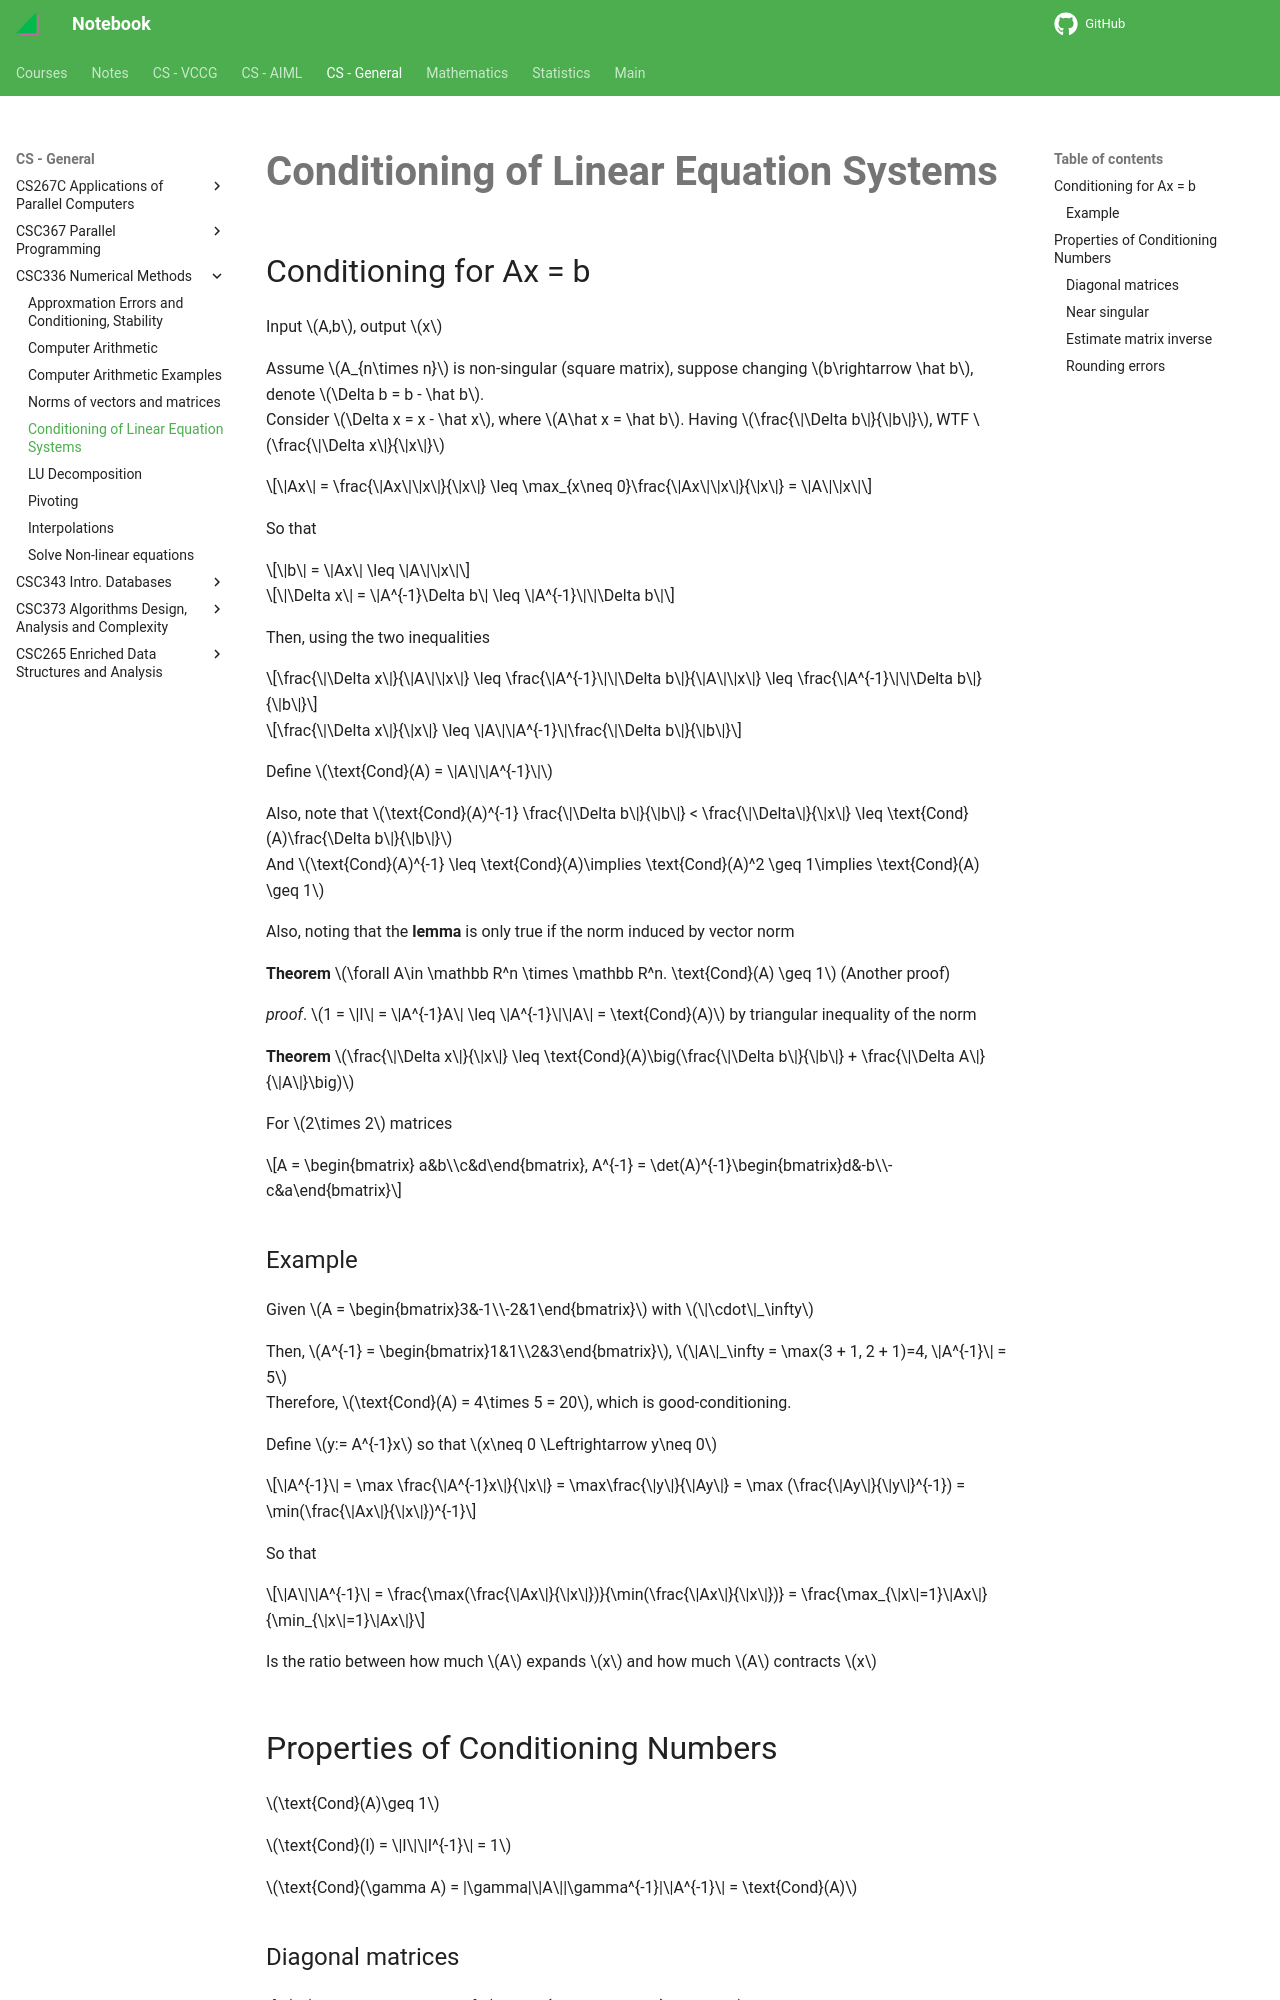

repository: haoda-li/notebook · page: csg/csc336/matrix_conditioning.html · generator: mkdocs

# Conditioning of Linear Equation Systems

## Conditioning for Ax = b
Input $A,b$, output $x$

Assume $A_{n\times n}$ is non-singular (square matrix), suppose changing $b\rightarrow \hat b$, denote $\Delta b = b - \hat b$.   
Consider $\Delta x = x - \hat x$, where $A\hat x = \hat b$. Having $\frac{\|\Delta b\|}{\|b\|}$, WTF $\frac{\|\Delta x\|}{\|x\|}$

$$\|Ax\| = \frac{\|Ax\|\|x\|}{\|x\|} \leq \max_{x\neq 0}\frac{\|Ax\|\|x\|}{\|x\|} = \|A\|\|x\|$$

So that

$$\|b\| = \|Ax\| \leq \|A\|\|x\|$$

$$\|\Delta x\| = \|A^{-1}\Delta b\| \leq \|A^{-1}\|\|\Delta b\|$$

Then, using the two inequalities

$$\frac{\|\Delta x\|}{\|A\|\|x\|} \leq \frac{\|A^{-1}\|\|\Delta b\|}{\|A\|\|x\|} \leq \frac{\|A^{-1}\|\|\Delta b\|}{\|b\|}$$

$$\frac{\|\Delta x\|}{\|x\|} \leq \|A\|\|A^{-1}\|\frac{\|\Delta b\|}{\|b\|}$$

Define $\text{Cond}(A) = \|A\|\|A^{-1}\|$

Also, note that $\text{Cond}(A)^{-1} \frac{\|\Delta b\|}{\|b\|} < \frac{\|\Delta\|}{\|x\|} \leq \text{Cond}(A)\frac{\Delta b\|}{\|b\|}$  
And $\text{Cond}(A)^{-1} \leq \text{Cond}(A)\implies \text{Cond}(A)^2 \geq 1\implies \text{Cond}(A) \geq 1$

Also, noting that the __lemma__ is only true if the norm induced by vector norm 

__Theorem__ $\forall A\in \mathbb R^n \times \mathbb R^n. \text{Cond}(A) \geq 1$ (Another proof)

_proof_. $1 = \|I\| = \|A^{-1}A\| \leq \|A^{-1}\|\|A\| = \text{Cond}(A)$ by triangular inequality of the norm

__Theorem__ $\frac{\|\Delta x\|}{\|x\|} \leq \text{Cond}(A)\big(\frac{\|\Delta b\|}{\|b\|} + \frac{\|\Delta A\|}{\|A\|}\big)$

For $2\times 2$ matrices 

$$A = \begin{bmatrix} a&b\\c&d\end{bmatrix}, A^{-1} = \det(A)^{-1}\begin{bmatrix}d&-b\\-c&a\end{bmatrix}$$

### Example
Given $A = \begin{bmatrix}3&-1\\-2&1\end{bmatrix}$ with $\|\cdot\|_\infty$

Then, $A^{-1} = \begin{bmatrix}1&1\\2&3\end{bmatrix}$, $\|A\|_\infty = \max(3 + 1, 2 + 1)=4, \|A^{-1}\| = 5$  
Therefore, $\text{Cond}(A) = 4\times 5 = 20$, which is good-conditioning. 

Define $y:= A^{-1}x$ so that $x\neq 0 \Leftrightarrow y\neq 0$  

$$\|A^{-1}\| = \max \frac{\|A^{-1}x\|}{\|x\|} = \max\frac{\|y\|}{\|Ay\|} = \max (\frac{\|Ay\|}{\|y\|}^{-1}) = \min(\frac{\|Ax\|}{\|x\|})^{-1}$$

So that 

$$\|A\|\|A^{-1}\| = \frac{\max(\frac{\|Ax\|}{\|x\|})}{\min(\frac{\|Ax\|}{\|x\|})} = \frac{\max_{\|x\|=1}\|Ax\|}{\min_{\|x\|=1}\|Ax\|}$$

Is the ratio between how much $A$ expands $x$ and how much $A$ contracts $x$

## Properties of Conditioning Numbers
$\text{Cond}(A)\geq 1$

$\text{Cond}(I) = \|I\|\|I^{-1}\| = 1$

$\text{Cond}(\gamma A) = |\gamma|\|A\||\gamma^{-1}|\|A^{-1}\| = \text{Cond}(A)$
